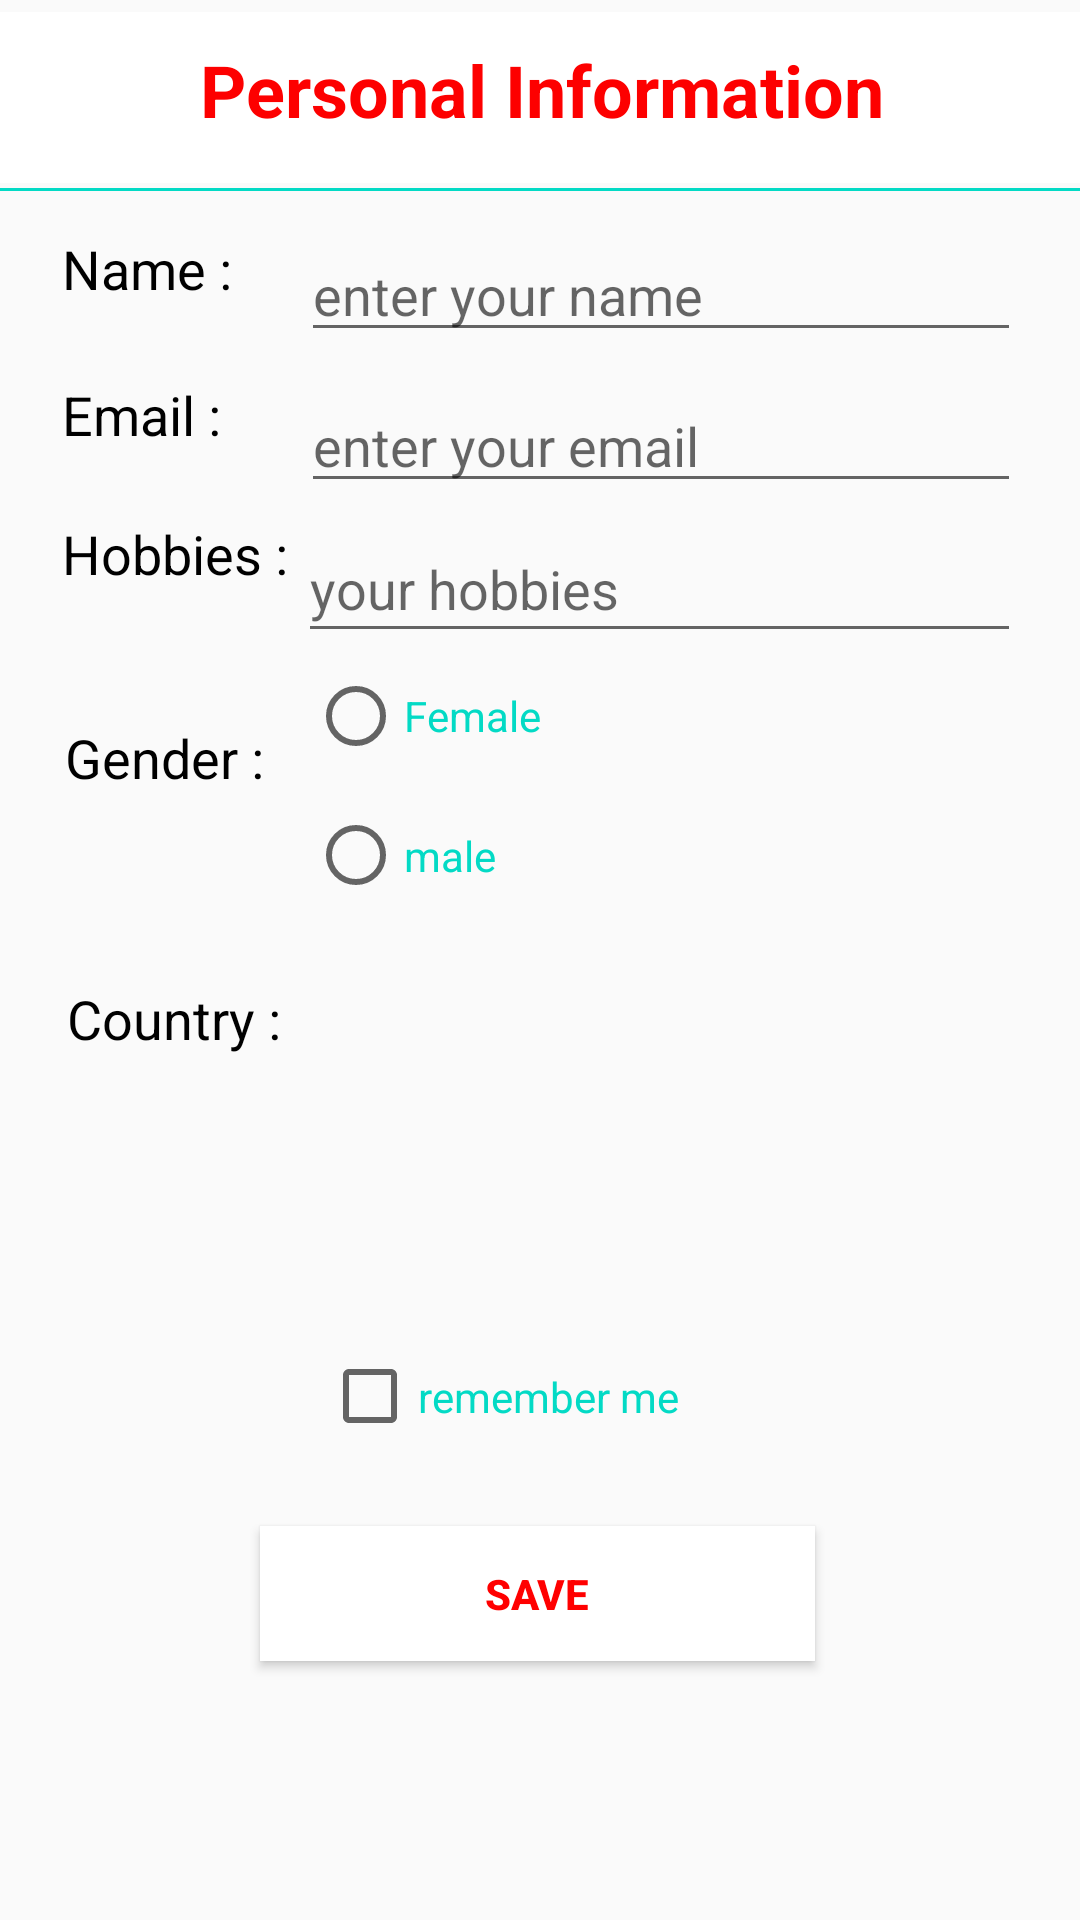

Reconstruct the res/layout file that produces this screen, plus the resources it refers to.
<!-- AndroidManifest.xml: application theme AppTheme -->
<!-- res/layout/activity_main.xml -->
<?xml version="1.0" encoding="utf-8"?>
<androidx.constraintlayout.widget.ConstraintLayout xmlns:android="http://schemas.android.com/apk/res/android"
    xmlns:app="http://schemas.android.com/apk/res-auto"
    xmlns:tools="http://schemas.android.com/tools"
    android:id="@+id/layoutone"
    android:layout_width="match_parent"
    android:layout_height="match_parent"
    tools:context=".MainActivity">

    <TextView
        android:id="@+id/textView1"
        style="@style/style1"
        android:layout_width="392dp"
        android:layout_height="57dp"
        android:gravity="center|center_horizontal|center_vertical"
        android:paddingBottom="5sp"
        android:text="Personal Information"
        android:textColorLink="#FFFFFF"
        app:layout_constraintBottom_toBottomOf="parent"
        app:layout_constraintLeft_toLeftOf="parent"
        app:layout_constraintRight_toRightOf="parent"
        app:layout_constraintTop_toTopOf="parent"
        app:layout_constraintVertical_bias="0.007" />

    <TextView
        android:id="@+id/textView"
        style="@style/style2"
        android:text="Name :"
        app:layout_constraintBottom_toBottomOf="parent"
        app:layout_constraintEnd_toEndOf="parent"
        app:layout_constraintHorizontal_bias="0.082"
        app:layout_constraintStart_toStartOf="parent"
        app:layout_constraintTop_toTopOf="parent"
        app:layout_constraintVertical_bias="0.128" />

    <EditText
        android:id="@+id/MyName"
        style="@style/SizeText"
        android:layout_width="240dp"
        android:layout_height="wrap_content"
        android:layout_gravity="center"
        android:hint="enter your name"
        android:inputType="textPersonName"
        app:layout_constraintBottom_toBottomOf="parent"
        app:layout_constraintEnd_toEndOf="parent"
        app:layout_constraintHorizontal_bias="0.836"
        app:layout_constraintStart_toStartOf="parent"
        app:layout_constraintTop_toTopOf="parent"
        app:layout_constraintVertical_bias="0.127" />

    <TextView
        android:id="@+id/textView3"
        style="@style/style2"
        android:text="Email :"
        android:textColor="#000000"
        app:layout_constraintBottom_toBottomOf="parent"
        app:layout_constraintEnd_toEndOf="parent"
        app:layout_constraintHorizontal_bias="0.082"
        app:layout_constraintStart_toStartOf="parent"
        app:layout_constraintTop_toTopOf="parent"
        app:layout_constraintVertical_bias="0.208" />

    <EditText
        android:id="@+id/email"
        style="@style/SizeText"
        android:layout_width="240dp"
        android:layout_height="wrap_content"
        android:layout_gravity="center"
        android:hint="enter your email"
        android:inputType="textEmailAddress"
        app:layout_constraintBottom_toBottomOf="parent"
        app:layout_constraintEnd_toEndOf="parent"
        app:layout_constraintHorizontal_bias="0.836"
        app:layout_constraintStart_toStartOf="parent"
        app:layout_constraintTop_toTopOf="parent"
        app:layout_constraintVertical_bias="0.211" />


    <TextView
        android:id="@+id/textView4"
        style="@style/style2"
        android:text="Hobbies :"
        app:layout_constraintBottom_toBottomOf="parent"
        app:layout_constraintEnd_toEndOf="parent"
        app:layout_constraintHorizontal_bias="0.082"
        app:layout_constraintStart_toStartOf="parent"
        app:layout_constraintTop_toTopOf="parent"
        app:layout_constraintVertical_bias="0.285" />


    <TextView
        android:id="@+id/textView5"
        style="@style/style2"
        android:text="Gender :"
        app:layout_constraintBottom_toBottomOf="parent"
        app:layout_constraintEnd_toEndOf="parent"
        app:layout_constraintHorizontal_bias="0.085"
        app:layout_constraintStart_toStartOf="parent"
        app:layout_constraintTop_toTopOf="parent"
        app:layout_constraintVertical_bias="0.397" />

    <TextView
        android:id="@+id/textView6"
        style="@style/style2"
        android:layout_width="106dp"
        android:layout_height="36dp"
        android:text="Country :"
        android:textColorHighlight="#FFFFFF"
        app:layout_constraintBottom_toBottomOf="parent"
        app:layout_constraintEnd_toEndOf="parent"
        app:layout_constraintHorizontal_bias="0.088"
        app:layout_constraintStart_toStartOf="parent"
        app:layout_constraintTop_toTopOf="parent"
        app:layout_constraintVertical_bias="0.542" />

    <View
        android:id="@+id/divider"
        android:layout_width="409dp"
        android:layout_height="1dp"
        android:background="@color/colorAccent"
        app:layout_constraintBottom_toBottomOf="parent"
        app:layout_constraintEnd_toEndOf="parent"
        app:layout_constraintHorizontal_bias="0.0"
        app:layout_constraintStart_toStartOf="parent"
        app:layout_constraintTop_toTopOf="parent"
        app:layout_constraintVertical_bias="0.098" />

    <CheckBox
        android:id="@+id/remember"
        android:layout_width="146dp"
        android:layout_height="39dp"
        android:text="remember me"
        android:textColor="#03DAC5"
        android:textColorHighlight="#FFFFFF"
        android:textColorLink="#FFFFFF"
        app:layout_constraintBottom_toBottomOf="parent"
        app:layout_constraintEnd_toEndOf="parent"
        app:layout_constraintHorizontal_bias="0.501"
        app:layout_constraintStart_toStartOf="parent"
        app:layout_constraintTop_toTopOf="parent"
        app:layout_constraintVertical_bias="0.742" />

    <EditText
        android:id="@+id/hobbies"
        android:layout_width="241dp"
        android:layout_height="46dp"
        android:ems="10"
        android:hint="your hobbies"
        android:inputType="textPersonName"
        android:textColor="#000000"
        app:layout_constraintBottom_toBottomOf="parent"
        app:layout_constraintEnd_toEndOf="parent"
        app:layout_constraintHorizontal_bias="0.835"
        app:layout_constraintStart_toStartOf="parent"
        app:layout_constraintTop_toTopOf="parent"
        app:layout_constraintVertical_bias="0.289" />

    <RadioGroup
        android:layout_width="227dp"
        android:layout_height="93dp"
        app:layout_constraintBottom_toBottomOf="parent"
        app:layout_constraintEnd_toEndOf="parent"
        app:layout_constraintHorizontal_bias="0.771"
        app:layout_constraintStart_toStartOf="parent"
        app:layout_constraintTop_toTopOf="parent"
        app:layout_constraintVertical_bias="0.398">

        <RadioButton
            android:id="@+id/female"
            android:layout_width="match_parent"
            android:layout_height="42dp"
            android:text="Female"
            android:textColor="#03DAC5" />

        <RadioButton
            android:id="@+id/male"
            android:layout_width="match_parent"
            android:layout_height="match_parent"
            android:text="male"
            android:textColor="#03DAC5" />

    </RadioGroup>

    <Button
        android:id="@+id/save"
        android:layout_width="185dp"
        android:layout_height="45dp"
        android:background="#FFFFFF"
        android:text="Save"
        android:textColor="#FF0000"
        android:textColorLink="#FFFFFF"
        android:textStyle="bold"
        app:layout_constraintBottom_toBottomOf="parent"
        app:layout_constraintEnd_toEndOf="parent"
        app:layout_constraintHorizontal_bias="0.495"
        app:layout_constraintStart_toStartOf="parent"
        app:layout_constraintTop_toTopOf="parent"
        app:layout_constraintVertical_bias="0.855" />


</androidx.constraintlayout.widget.ConstraintLayout>
<!-- resources referenced by this layout -->
<resources>
  <style name="SizeText">
          <item name="android:textSize">18dp</item>
      </style>
  <style name="style1">
          <item name="android:background">#FFFFFF</item>
          <item name="android:textColor">#FD0000</item>
          <item name="android:textSize">24sp</item>
          <item name="android:textStyle">bold</item>
      </style>
  <style name="style2">
          <item name="android:layout_width">107dp</item>
          <item name="android:layout_height">35dp</item>
          <item name="android:textColor">#000000</item>
          <item name="android:textSize">18sp</item>
      </style>
  <style name="AppTheme" parent="Theme.AppCompat.Light.DarkActionBar">
          
          <item name="colorPrimary">@color/colorPrimary</item>
          <item name="colorPrimaryDark">@color/colorPrimaryDark</item>
          <item name="colorAccent">@color/colorAccent</item>
      </style>
  <!-- not gathered from this repository: default colours our renderer supplied (Android Studio template values) -->
  <color name="colorPrimary">#FF6200EE</color>
  <color name="colorPrimaryDark">#FF3700B3</color>
  <color name="colorAccent">#FF03DAC5</color>
</resources>
